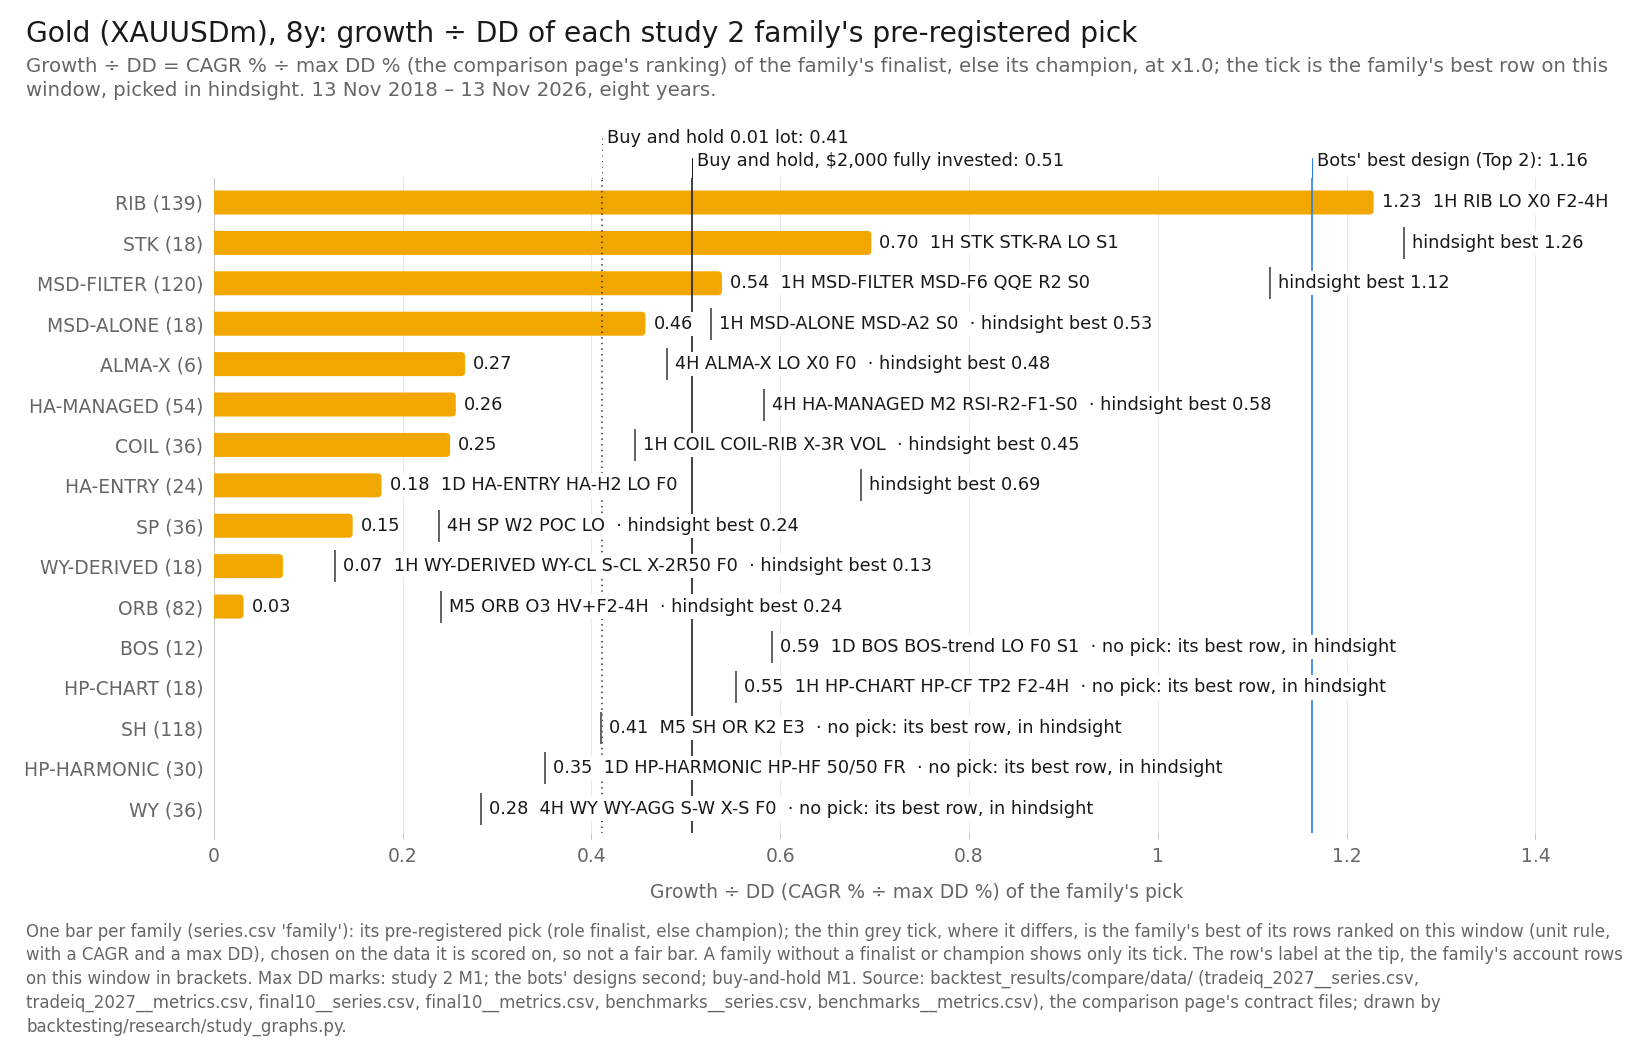

Data behind this chart, as committed beside it:
item, series_id, label, group, role, family, key, final_usd, curve_last_usd, cagr_pct, max_dd_pct, dd_marks, growth_dd, daily_close_dd_pct, x, y, notes
bar, tradeiq_2027:XAUUSDm|1H|RIB|LO|X0|F2-4H, 1H RIB LO X0 F2-4H, pick, finalist, RIB, , 9368, , 21.29, 17.33, M1, 1.229, , 1.229, , pre-registered pick
bar, tradeiq_2027:XAUUSDm|1H|STK|STK-RA|LO|S1, 1H STK STK-RA LO S1, pick, finalist, STK, , 8177, , 19.25, 27.63, M1, 0.6965, , 0.6965, , pre-registered pick
tick, tradeiq_2027:XAUUSDm|1H|STK|STK-RM|LO|S1, 1H STK STK-RM LO S1, best, qualified, STK, , 9666, , 21.77, 17.26, M1, 1.261, , 1.261, , the family's best row on this window, pi…
bar, tradeiq_2027:XAUUSDm|1H|MSD-FILTER|MSD-F…, 1H MSD-FILTER MSD-F6 QQE R2 S0, pick, champion, MSD-FILTER, , 6192, , 15.17, 28.19, M1, 0.5382, , 0.5382, , pre-registered pick
tick, tradeiq_2027:XAUUSDm|1H|MSD-FILTER|MSD-F…, 1H MSD-FILTER MSD-F4 LaRSI R2 S1, best, variant, MSD-FILTER, , 8585, , 19.97, 17.85, M1, 1.119, , 1.119, , the family's best row on this window, pi…
bar, tradeiq_2027:XAUUSDm|1H|MSD-ALONE|MSD-A2…, 1H MSD-ALONE MSD-A2 S0, pick, champion, MSD-ALONE, , 7133, , 17.23, 37.68, M1, 0.4573, , 0.4573, , pre-registered pick
tick, tradeiq_2027:XAUUSDm|4H|MSD-ALONE|MSD-A2…, 4H MSD-ALONE MSD-A2 S1, best, variant, MSD-ALONE, , 7023, , 17, 32.26, M1, 0.5269, , 0.5269, , the family's best row on this window, pi…
bar, tradeiq_2027:XAUUSDm|4H|ALMA-X|LO|X0|F0, 4H ALMA-X LO X0 F0, pick, champion, ALMA-X, , 5227, , 12.76, 47.94, M1, 0.2662, , 0.2662, , pre-registered pick
tick, tradeiq_2027:XAUUSDm|1H|ALMA-X|LO|X0|F0, 1H ALMA-X LO X0 F0, best, variant, ALMA-X, , 5660, , 13.89, 28.93, M1, 0.48, , 0.48, , the family's best row on this window, pi…
bar, tradeiq_2027:XAUUSDm|4H|HA-MANAGED|M2|RS…, 4H HA-MANAGED M2 RSI-R2-F1-S0, pick, champion, HA-MANAGED, , 4023, , 9.129, 35.62, M1, 0.2563, , 0.2563, , pre-registered pick
tick, tradeiq_2027:XAUUSDm|4H|HA-MANAGED|M4|RI…, 4H HA-MANAGED M4 RIB-LO-X0-F0, best, qualified, HA-MANAGED, , 4894, , 11.83, 20.32, M1, 0.5824, , 0.5824, , the family's best row on this window, pi…
bar, tradeiq_2027:XAUUSDm|1H|COIL|COIL-RIB|X-…, 1H COIL COIL-RIB X-3R VOL, pick, finalist, COIL, , 3393, , 6.829, 27.27, M1, 0.2504, , 0.2504, , pre-registered pick
tick, tradeiq_2027:XAUUSDm|4H|COIL|COIL-MA|X-T…, 4H COIL COIL-MA X-TR none, best, variant, COIL, , 4196, , 9.705, 21.75, M1, 0.4461, , 0.4461, , the family's best row on this window, pi…
bar, tradeiq_2027:XAUUSDm|1D|HA-ENTRY|HA-H2|L…, 1D HA-ENTRY HA-H2 LO F0, pick, champion, HA-ENTRY, , 4253, , 9.891, 55.66, M1, 0.1777, , 0.1777, , pre-registered pick
tick, tradeiq_2027:XAUUSDm|4H|HA-ENTRY|HA-H1|L…, 4H HA-ENTRY HA-H1 LS F2-1D, best, variant, HA-ENTRY, , 6691, , 16.3, 23.78, M1, 0.6851, , 0.6851, , the family's best row on this window, pi…
bar, tradeiq_2027:XAUUSDm|4H|SP|W2|POC|LO, 4H SP W2 POC LO, pick, champion, SP, , 2447, , 2.556, 17.37, M1, 0.1471, , 0.1471, , pre-registered pick
tick, tradeiq_2027:XAUUSDm|4H|SP|W2|L50|F2-1D, 4H SP W2 L50 F2-1D, best, variant, SP, , 2502, , 2.839, 11.91, M1, 0.2385, , 0.2385, , the family's best row on this window, pi…
bar, tradeiq_2027:XAUUSDm|1H|WY-DERIVED|WY-CL…, 1H WY-DERIVED WY-CL S-CL X-2R50 F0, pick, champion, WY-DERIVED, , 2305, , 1.791, 24.43, M1, 0.07329, , 0.07329, , pre-registered pick
tick, tradeiq_2027:XAUUSDm|4H|WY-DERIVED|WY-CL…, 4H WY-DERIVED WY-CL S-CL X-2R50 F2-1D, best, variant, WY-DERIVED, , 2323, , 1.889, 14.69, M1, 0.1286, , 0.1286, , the family's best row on this window, pi…
bar, tradeiq_2027:XAUUSDm|M5|ORB|O3|HV+F2-4H, M5 ORB O3 HV+F2-4H, pick, champion, ORB, , 2061, , 0.3765, 11.92, M1, 0.03159, , 0.03159, , pre-registered pick
tick, tradeiq_2027:XAUUSDm|M15|ORB|O3|F2-4H, M15 ORB O3 F2-4H, best, variant, ORB, , 2412, , 2.37, 9.866, M1, 0.2403, , 0.2403, , the family's best row on this window, pi…
tick, tradeiq_2027:XAUUSDm|1D|BOS|BOS-trend|LO…, 1D BOS BOS-trend LO F0 S1, best, variant, BOS, , 6893, , 16.73, 28.27, M1, 0.5916, , 0.5916, , the family's best row on this window, pi…
tick, tradeiq_2027:XAUUSDm|1H|HP-CHART|HP-CF|T…, 1H HP-CHART HP-CF TP2 F2-4H, best, variant, HP-CHART, , 2546, , 3.065, 5.541, M1, 0.5531, , 0.5531, , the family's best row on this window, pi…
tick, tradeiq_2027:XAUUSDm|M5|SH|OR|K2|E3, M5 SH OR K2 E3, best, variant, SH, , 2424, , 2.432, 5.928, M1, 0.4102, , 0.4102, , the family's best row on this window, pi…
tick, tradeiq_2027:XAUUSDm|1D|HP-HARMONIC|HP-H…, 1D HP-HARMONIC HP-HF 50/50 FR, best, variant, HP-HARMONIC, , 2353, , 2.05, 5.85, M1, 0.3504, , 0.3504, , the family's best row on this window, pi…
tick, tradeiq_2027:XAUUSDm|4H|WY|WY-AGG|S-W|X-…, 4H WY WY-AGG S-W X-S F0, best, variant, WY, , 2117, , 0.7139, 2.524, M1, 0.2828, , 0.2828, , the family's best row on this window, pi…
reference, final10:XAUUSDm|Top 2, Top 2, design, design, Top 1-3 (optimiser v4), , 8545, 8545, 19.9, 17.11, second, 1.163, , 1.163, , 
reference, benchmarks:XAUUSDm|bh-2000, Buy and hold, $2,000 fully invested, bh, benchmark, buy-and-hold, , 6454, 6454, 15.77, 31.12, M1, 0.5067, , 0.5067, , 
reference, benchmarks:XAUUSDm|bh-0.01lot, Buy and hold 0.01 lot, bh, benchmark, buy-and-hold, , 4678, 4678, 11.21, 27.24, M1, 0.4114, , 0.4114, , 
